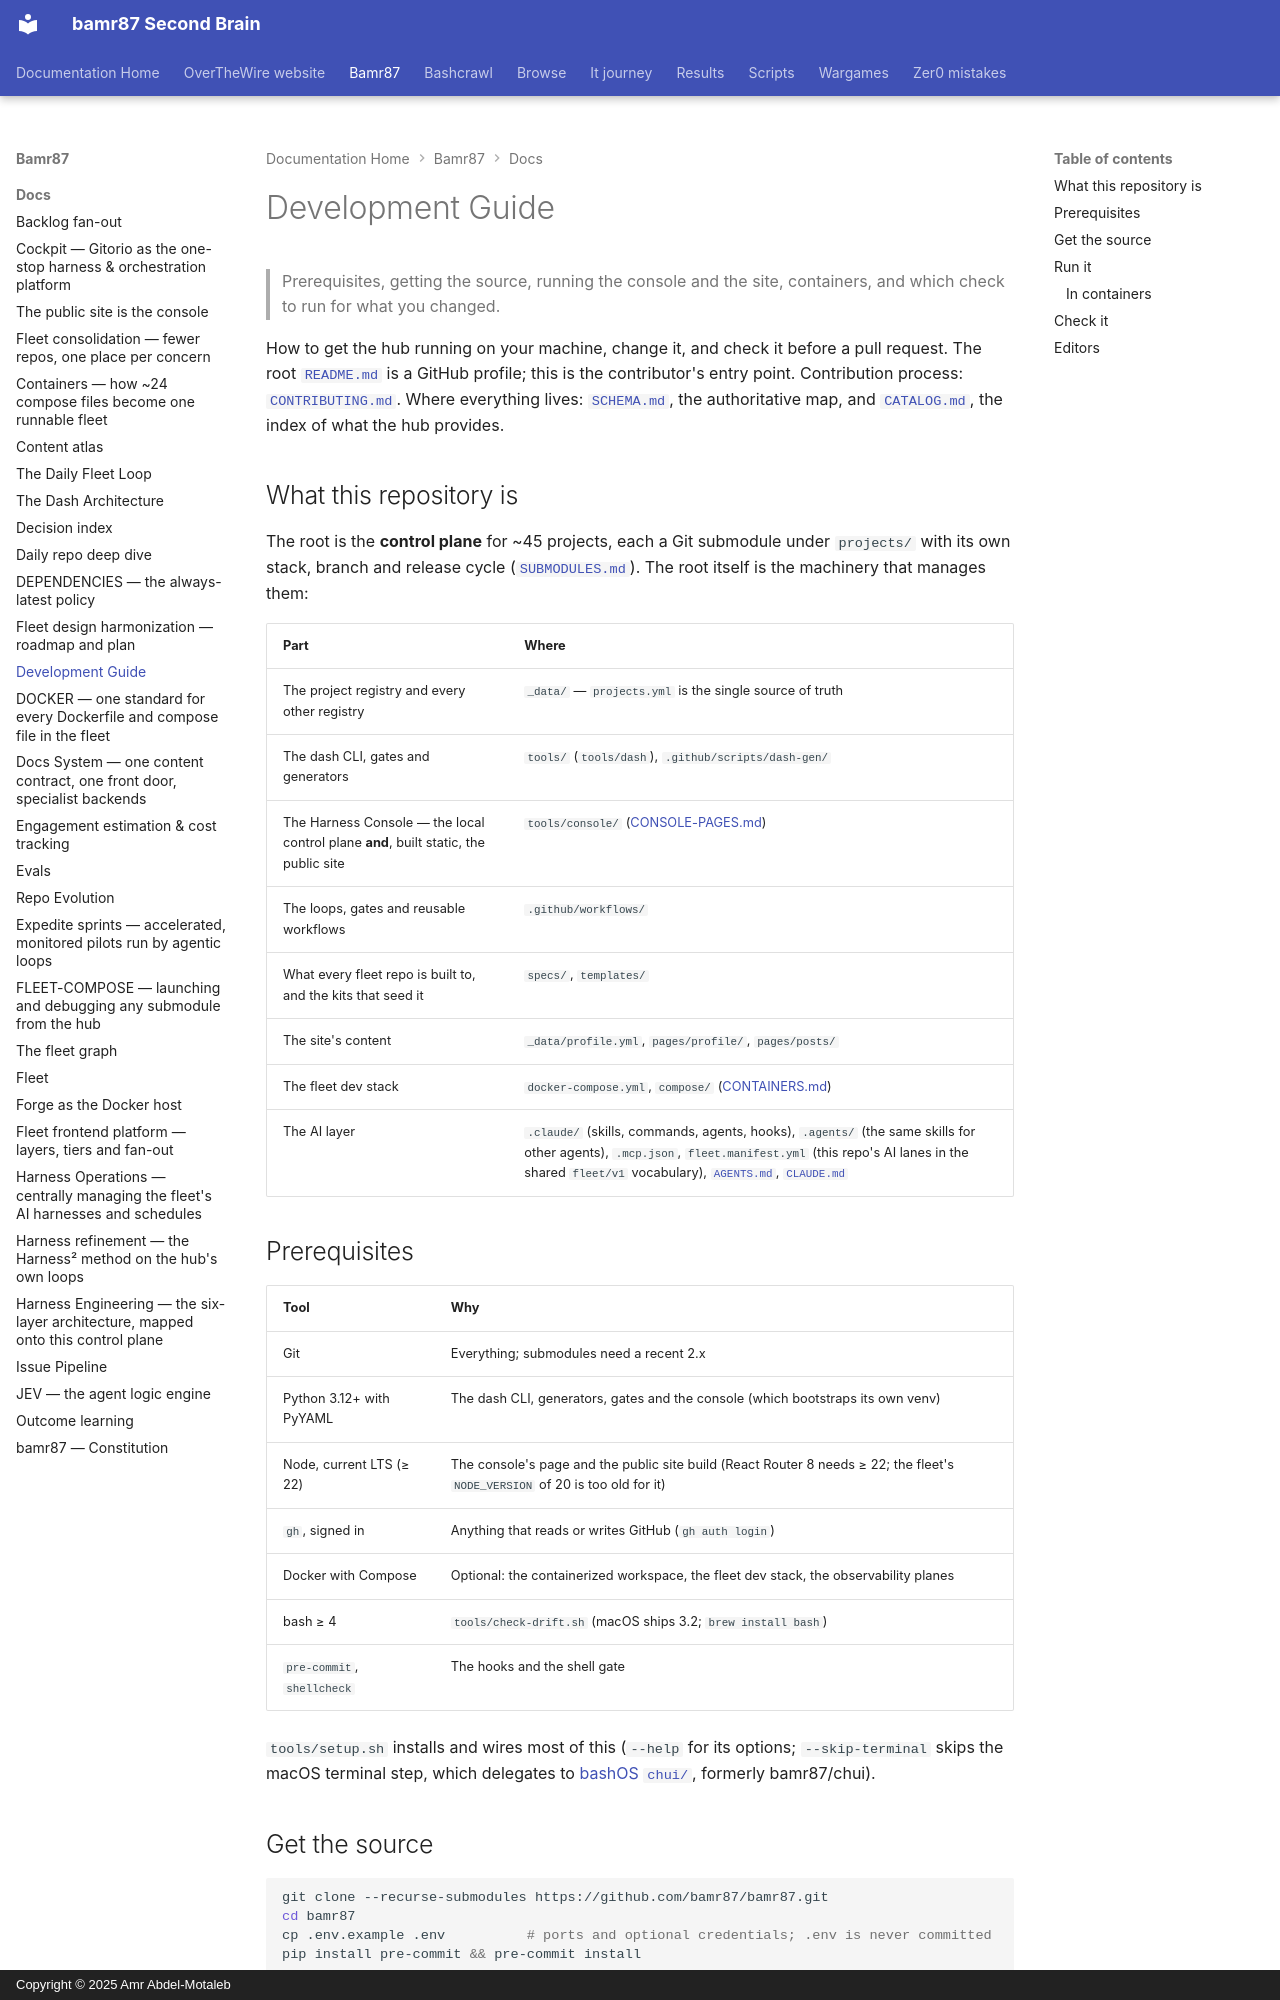

repository: bamr87/README · page: bamr87/docs/DEVELOPMENT/index.html · generator: mkdocs · copyright: Copyright © 2025 Amr Abdel-Motaleb

---
source_file: docs/DEVELOPMENT.md
source_repo: bamr87/bamr87
source_url: https://github.com/bamr87/bamr87/blob/main/docs/DEVELOPMENT.md
title: Development Guide
---
# Development Guide

> Prerequisites, getting the source, running the console and the site, containers, and which check to run for what you changed.

How to get the hub running on your machine, change it, and check it before a pull request. The root [`README.md`](../README.md) is a GitHub profile; this is the contributor's entry point. Contribution process: [`CONTRIBUTING.md`](../CONTRIBUTING.md). Where everything lives: [`SCHEMA.md`](../SCHEMA.md), the authoritative map, and [`CATALOG.md`](../CATALOG.md), the index of what the hub provides.

## What this repository is

The root is the **control plane** for ~45 projects, each a Git submodule under `projects/` with its own stack, branch and release cycle ([`SUBMODULES.md`](SUBMODULES.md)). The root itself is the machinery that manages them:

| Part | Where |
| --- | --- |
| The project registry and every other registry | `_data/` — `projects.yml` is the single source of truth |
| The dash CLI, gates and generators | `tools/` (`tools/dash`), `.github/scripts/dash-gen/` |
| The Harness Console — the local control plane **and**, built static, the public site | `tools/console/` ([CONSOLE-PAGES.md](CONSOLE-PAGES.md)) |
| The loops, gates and reusable workflows | `.github/workflows/` |
| What every fleet repo is built to, and the kits that seed it | `specs/`, `templates/` |
| The site's content | `_data/profile.yml`, `pages/profile/`, `pages/posts/` |
| The fleet dev stack | `docker-compose.yml`, `compose/` ([CONTAINERS.md](CONTAINERS.md)) |
| The AI layer | `.claude/` (skills, commands, agents, hooks), `.agents/` (the same skills for other agents), `.mcp.json`, `fleet.manifest.yml` (this repo's AI lanes in the shared `fleet/v1` vocabulary), [`AGENTS.md`](../AGENTS.md), [`CLAUDE.md`](../CLAUDE.md) |

## Prerequisites

| Tool | Why |
| --- | --- |
| Git | Everything; submodules need a recent 2.x |
| Python 3.12+ with PyYAML | The dash CLI, generators, gates and the console (which bootstraps its own venv) |
| Node, current LTS (≥ 22) | The console's page and the public site build (React Router 8 needs ≥ 22; the fleet's `NODE_VERSION` of 20 is too old for it) |
| `gh`, signed in | Anything that reads or writes GitHub (`gh auth login`) |
| Docker with Compose | Optional: the containerized workspace, the fleet dev stack, the observability planes |
| bash ≥ 4 | `tools/check-drift.sh` (macOS ships 3.2; `brew install bash`) |
| `pre-commit`, `shellcheck` | The hooks and the shell gate |

`tools/setup.sh` installs and wires most of this (`--help` for its options; `--skip-terminal` skips the macOS terminal step, which delegates to [bashOS `chui/`](https://github.com/bamr87/bashos/tree/main/chui), formerly bamr87/chui).
